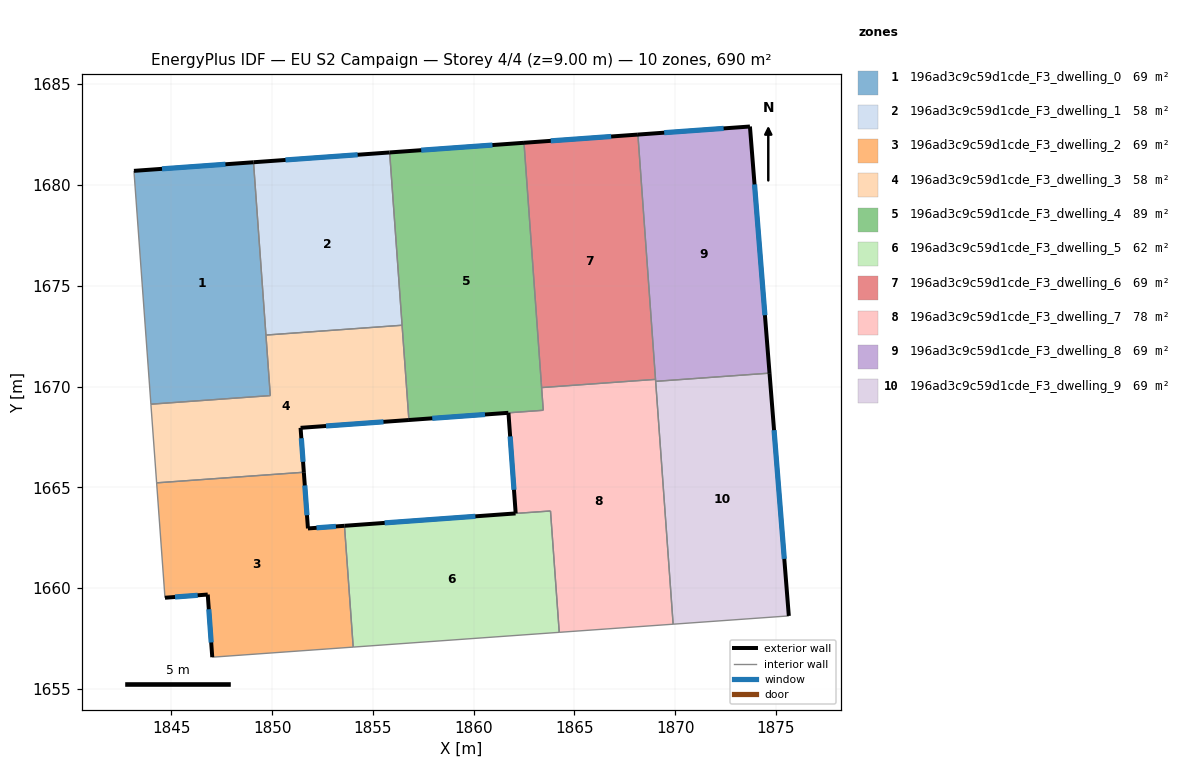
=== STOREY PLAN SPEC (per zone: floor XY polygon, exterior-wall plan segments, windows/doors) ===
zone 1: 196ad3c9c59d1cde_F3_dwelling_0  (69.0 m²)
  floor: (1849.08, 1681.12) (1849.91, 1669.55) (1843.99, 1669.12) (1843.15, 1680.70)
  exterior wall: (1849.08, 1681.12) – (1843.15, 1680.70)  [5.9 m]
    window: (1847.69, 1681.02) – (1844.54, 1680.80)  [5.0 m²]
  interior walls: 4
zone 2: 196ad3c9c59d1cde_F3_dwelling_1  (58.2 m²)
  floor: (1855.83, 1681.61) (1856.45, 1673.04) (1849.70, 1672.55) (1849.08, 1681.12)
  exterior wall: (1855.83, 1681.61) – (1849.08, 1681.12)  [6.8 m]
    window: (1854.25, 1681.50) – (1850.67, 1681.24)  [5.7 m²]
  interior walls: 3
zone 3: 196ad3c9c59d1cde_F3_dwelling_2  (69.0 m²)
  floor: (1851.58, 1665.75) (1851.78, 1662.96) (1853.59, 1663.09) (1854.03, 1657.07) (1847.03, 1656.57) (1846.81, 1659.68) (1844.69, 1659.52) (1844.27, 1665.22)
  exterior wall: (1844.69, 1659.52) – (1846.81, 1659.68)  [2.1 m]
    window: (1845.19, 1659.56) – (1846.31, 1659.64)  [1.8 m²]
  exterior wall: (1851.78, 1662.96) – (1851.58, 1665.75)  [2.8 m]
    window: (1851.73, 1663.61) – (1851.62, 1665.09)  [2.4 m²]
  exterior wall: (1853.59, 1663.09) – (1851.78, 1662.96)  [1.8 m]
    window: (1853.17, 1663.06) – (1852.21, 1662.99)  [1.5 m²]
  exterior wall: (1846.81, 1659.68) – (1847.03, 1656.57)  [3.1 m]
    window: (1846.86, 1658.95) – (1846.98, 1657.30)  [2.6 m²]
  interior walls: 4
zone 4: 196ad3c9c59d1cde_F3_dwelling_3  (58.2 m²)
  floor: (1856.45, 1673.04) (1856.79, 1668.34) (1851.41, 1667.95) (1851.58, 1665.75) (1844.27, 1665.22) (1843.99, 1669.12) (1849.91, 1669.55) (1849.70, 1672.55)
  exterior wall: (1851.41, 1667.95) – (1856.79, 1668.34)  [5.4 m]
    window: (1852.68, 1668.04) – (1855.53, 1668.25)  [4.5 m²]
  exterior wall: (1851.58, 1665.75) – (1851.41, 1667.95)  [2.2 m]
    window: (1851.54, 1666.26) – (1851.45, 1667.43)  [1.9 m²]
  interior walls: 6
zone 5: 196ad3c9c59d1cde_F3_dwelling_4  (88.9 m²)
  floor: (1862.50, 1682.09) (1863.35, 1670.19) (1863.37, 1669.95) (1863.45, 1668.82) (1856.79, 1668.34) (1855.83, 1681.61)
  exterior wall: (1856.79, 1668.34) – (1861.72, 1668.70)  [4.9 m]
    window: (1857.95, 1668.42) – (1860.56, 1668.61)  [4.2 m²]
  exterior wall: (1862.50, 1682.09) – (1855.83, 1681.61)  [6.7 m]
    window: (1860.93, 1681.98) – (1857.40, 1681.72)  [5.6 m²]
  interior walls: 6
zone 6: 196ad3c9c59d1cde_F3_dwelling_5  (61.8 m²)
  floor: (1863.81, 1663.83) (1864.25, 1657.80) (1854.03, 1657.07) (1853.59, 1663.09) (1862.08, 1663.70)
  exterior wall: (1862.08, 1663.70) – (1853.59, 1663.09)  [8.5 m]
    window: (1860.09, 1663.56) – (1855.59, 1663.23)  [7.2 m²]
  interior walls: 4
zone 7: 196ad3c9c59d1cde_F3_dwelling_6  (69.0 m²)
  floor: (1868.15, 1682.50) (1869.02, 1670.35) (1863.37, 1669.95) (1862.50, 1682.09)
  exterior wall: (1868.15, 1682.50) – (1862.50, 1682.09)  [5.7 m]
    window: (1866.82, 1682.40) – (1863.82, 1682.19)  [4.8 m²]
  interior walls: 4
zone 8: 196ad3c9c59d1cde_F3_dwelling_7  (77.6 m²)
  floor: (1869.02, 1670.35) (1869.90, 1658.21) (1864.25, 1657.80) (1863.81, 1663.83) (1862.09, 1663.70) (1861.73, 1668.70) (1863.45, 1668.82) (1863.37, 1669.95)
  exterior wall: (1861.73, 1668.70) – (1862.09, 1663.70)  [5.0 m]
    window: (1861.81, 1667.52) – (1862.00, 1664.88)  [4.2 m²]
  interior walls: 8
zone 9: 196ad3c9c59d1cde_F3_dwelling_8  (69.0 m²)
  floor: (1873.71, 1682.90) (1874.68, 1670.66) (1869.03, 1670.26) (1868.15, 1682.50)
  exterior wall: (1874.68, 1670.66) – (1873.71, 1682.90)  [12.3 m]
    window: (1874.45, 1673.54) – (1873.93, 1680.02)  [10.4 m²]
  exterior wall: (1873.71, 1682.90) – (1868.15, 1682.50)  [5.6 m]
    window: (1872.40, 1682.80) – (1869.45, 1682.59)  [4.7 m²]
  interior walls: 3
zone 10: 196ad3c9c59d1cde_F3_dwelling_9  (69.0 m²)
  floor: (1874.68, 1670.66) (1875.64, 1658.62) (1869.90, 1658.21) (1869.03, 1670.26)
  exterior wall: (1875.64, 1658.62) – (1874.68, 1670.66)  [12.1 m]
    window: (1875.41, 1661.45) – (1874.90, 1667.84)  [10.2 m²]
  interior walls: 3

=== DERIVED (storey summary) ===
Building: EU S2 Campaign
Storey: 4 of 4  (floor level z = 9.00 m)
Storey gross floor area: 689.6 m²
Zones on this storey: 10
  - 196ad3c9c59d1cde_F3_dwelling_0: floor 69.0 m²; exterior wall 5.9 m (17.8 m²); 1 window(s) 5.0 m²; WWR 28.1%
  - 196ad3c9c59d1cde_F3_dwelling_1: floor 58.2 m²; exterior wall 6.8 m (20.3 m²); 1 window(s) 5.7 m²; WWR 28.1%
  - 196ad3c9c59d1cde_F3_dwelling_2: floor 69.0 m²; exterior wall 9.9 m (29.6 m²); 4 window(s) 8.3 m²; WWR 28.1%
  - 196ad3c9c59d1cde_F3_dwelling_3: floor 58.2 m²; exterior wall 7.6 m (22.8 m²); 2 window(s) 6.4 m²; WWR 28.1%
  - 196ad3c9c59d1cde_F3_dwelling_4: floor 88.9 m²; exterior wall 11.6 m (34.9 m²); 2 window(s) 9.8 m²; WWR 28.1%
  - 196ad3c9c59d1cde_F3_dwelling_5: floor 61.8 m²; exterior wall 8.5 m (25.5 m²); 1 window(s) 7.2 m²; WWR 28.1%
  - 196ad3c9c59d1cde_F3_dwelling_6: floor 69.0 m²; exterior wall 5.7 m (17.0 m²); 1 window(s) 4.8 m²; WWR 28.1%
  - 196ad3c9c59d1cde_F3_dwelling_7: floor 77.6 m²; exterior wall 5.0 m (15.0 m²); 1 window(s) 4.2 m²; WWR 28.1%
  - 196ad3c9c59d1cde_F3_dwelling_8: floor 69.0 m²; exterior wall 17.8 m (53.5 m²); 2 window(s) 15.1 m²; WWR 28.1%
  - 196ad3c9c59d1cde_F3_dwelling_9: floor 69.0 m²; exterior wall 12.1 m (36.2 m²); 1 window(s) 10.2 m²; WWR 28.1%
Zone adjacency (shared interzone walls):
  - 196ad3c9c59d1cde_F3_dwelling_0 ↔ 196ad3c9c59d1cde_F3_dwelling_1
  - 196ad3c9c59d1cde_F3_dwelling_0 ↔ 196ad3c9c59d1cde_F3_dwelling_3
  - 196ad3c9c59d1cde_F3_dwelling_1 ↔ 196ad3c9c59d1cde_F3_dwelling_3
  - 196ad3c9c59d1cde_F3_dwelling_1 ↔ 196ad3c9c59d1cde_F3_dwelling_4
  - 196ad3c9c59d1cde_F3_dwelling_2 ↔ 196ad3c9c59d1cde_F3_dwelling_3
  - 196ad3c9c59d1cde_F3_dwelling_2 ↔ 196ad3c9c59d1cde_F3_dwelling_5
  - 196ad3c9c59d1cde_F3_dwelling_3 ↔ 196ad3c9c59d1cde_F3_dwelling_4
  - 196ad3c9c59d1cde_F3_dwelling_4 ↔ 196ad3c9c59d1cde_F3_dwelling_6
  - 196ad3c9c59d1cde_F3_dwelling_4 ↔ 196ad3c9c59d1cde_F3_dwelling_7
  - 196ad3c9c59d1cde_F3_dwelling_5 ↔ 196ad3c9c59d1cde_F3_dwelling_7
  - 196ad3c9c59d1cde_F3_dwelling_6 ↔ 196ad3c9c59d1cde_F3_dwelling_7
  - 196ad3c9c59d1cde_F3_dwelling_6 ↔ 196ad3c9c59d1cde_F3_dwelling_8
  - 196ad3c9c59d1cde_F3_dwelling_7 ↔ 196ad3c9c59d1cde_F3_dwelling_8
  - 196ad3c9c59d1cde_F3_dwelling_7 ↔ 196ad3c9c59d1cde_F3_dwelling_9
  - 196ad3c9c59d1cde_F3_dwelling_8 ↔ 196ad3c9c59d1cde_F3_dwelling_9